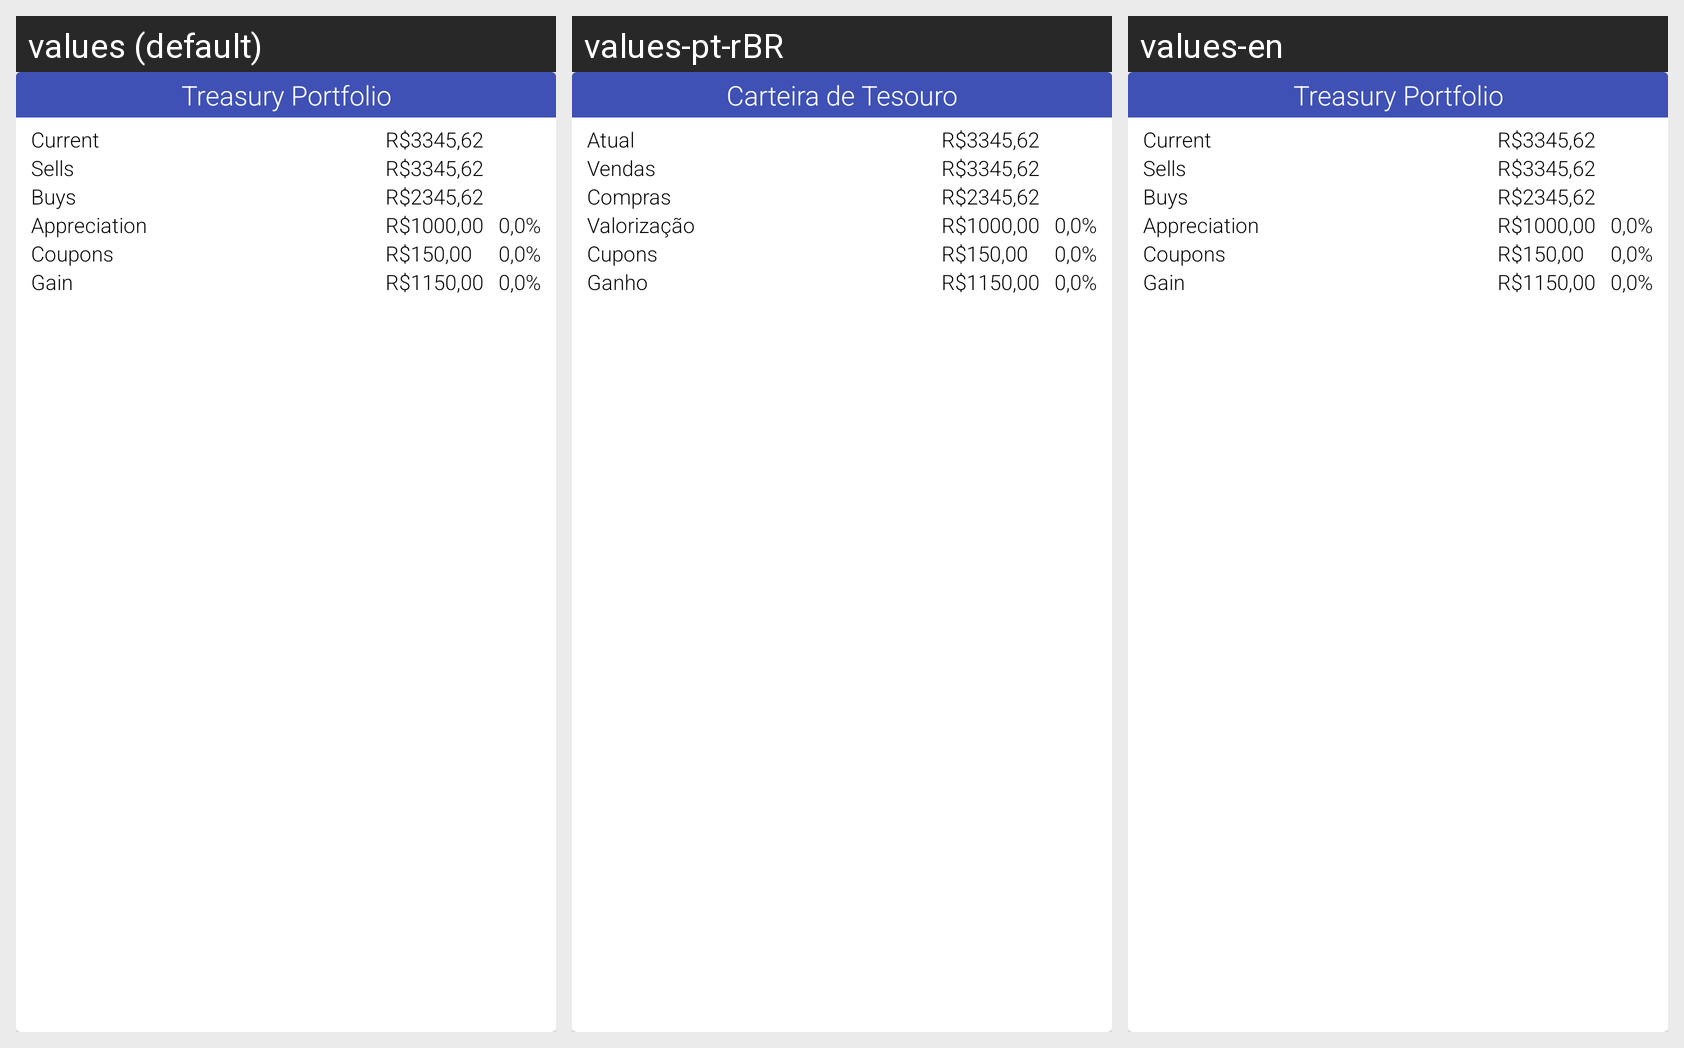

This grid shows one Android layout under several languages. Give, for every string resource on the screen, its name, the default text and each shown locale's text.
Android screen res/layout/adapter_treasury_overview.xml rendered under 3 locales, left to right: values (default), values-pt-rBR, values-en. Device: Nexus 5 (rendered at 1080×1920; each locale shown at half size, 540×960, under a caption strip naming it); theme AppTheme.
Strings drawn on this screen, with the default value and each locale's value (text and hints the layout hard-codes, and strings that could not be matched under every locale, appear in the picture but are not listed):

treasury_portfolio_label
  values: Treasury Portfolio
  values-pt-rBR: Carteira de Tesouro
  values-en: Treasury Portfolio  [not translated; the default value is used]

portfolio_current_label
  values: Current
  values-pt-rBR: Atual
  values-en: Current  [not translated; the default value is used]

portfolio_sold_label
  values: Sells
  values-pt-rBR: Vendas
  values-en: Sells  [not translated; the default value is used]

portfolio_bought_label
  values: Buys
  values-pt-rBR: Compras
  values-en: Buys  [not translated; the default value is used]

portfolio_appreciation_label
  values: Appreciation
  values-pt-rBR: Valorização
  values-en: Appreciation  [not translated; the default value is used]

treasury_portfolio_income_label
  values: Coupons
  values-pt-rBR: Cupons
  values-en: Coupons  [not translated; the default value is used]

portfolio_total_gain_label
  values: Gain
  values-pt-rBR: Ganho
  values-en: Gain  [not translated; the default value is used]
